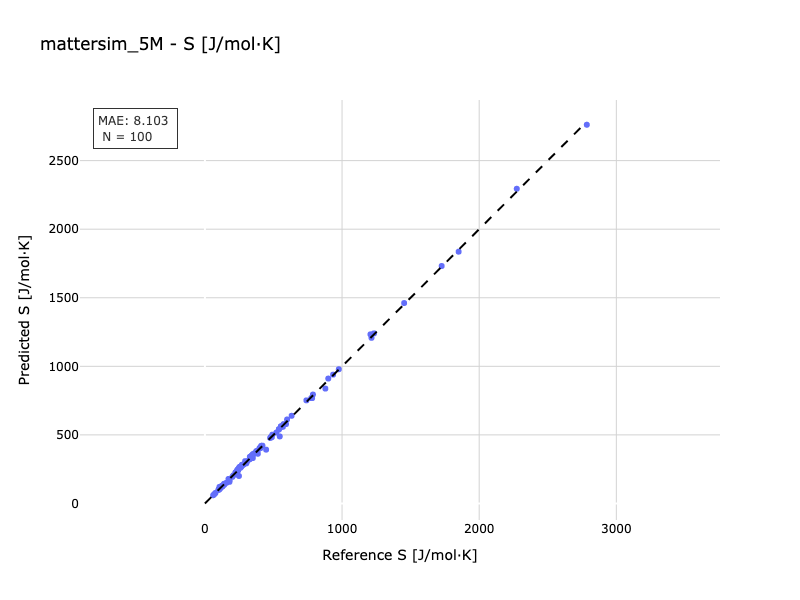

Source data for this figure (header and first rows):
Reference, Predicted
106, 120.3
339.5, 334.9
1215, 1208
241.5, 245.9
411.2, 420.4
787.9, 794.2
899.5, 910.9
398.7, 403.1
253.6, 267.6
206.8, 204.2
349.2, 331.1
344.9, 350.2
301.7, 292.3
293.3, 308.4
179.2, 157.7
76.85, 76.65
554.9, 562.2
139.8, 135.8
121.8, 127.3
332.3, 333.1
126.7, 126.3
491.2, 501.4
599.1, 612.5
340.3, 337.4
140.3, 140.6
333.9, 339.6
241.7, 239.5
632.2, 639.4
116.7, 116.9
99.27, 99.17
476, 477.7
200, 193.9
222, 225.6
545.7, 488.8
568.9, 559.5
591.4, 579.1
383.4, 383.9
573.2, 574.8
406, 403.9
326.6, 321.9
419.5, 421.5
554.5, 561.4
248.1, 200.4
385.6, 362.5
156.3, 150.2
276.7, 282
573.4, 578.2
369.8, 367.1
348.9, 353.1
140, 143.4
1726, 1731
1453, 1461
242, 246.5
265, 266.8
520.5, 516.5
308.1, 307.4
976.3, 978.8
539.2, 541.5
237.5, 245.2
179, 169.2
... 40 more rows
